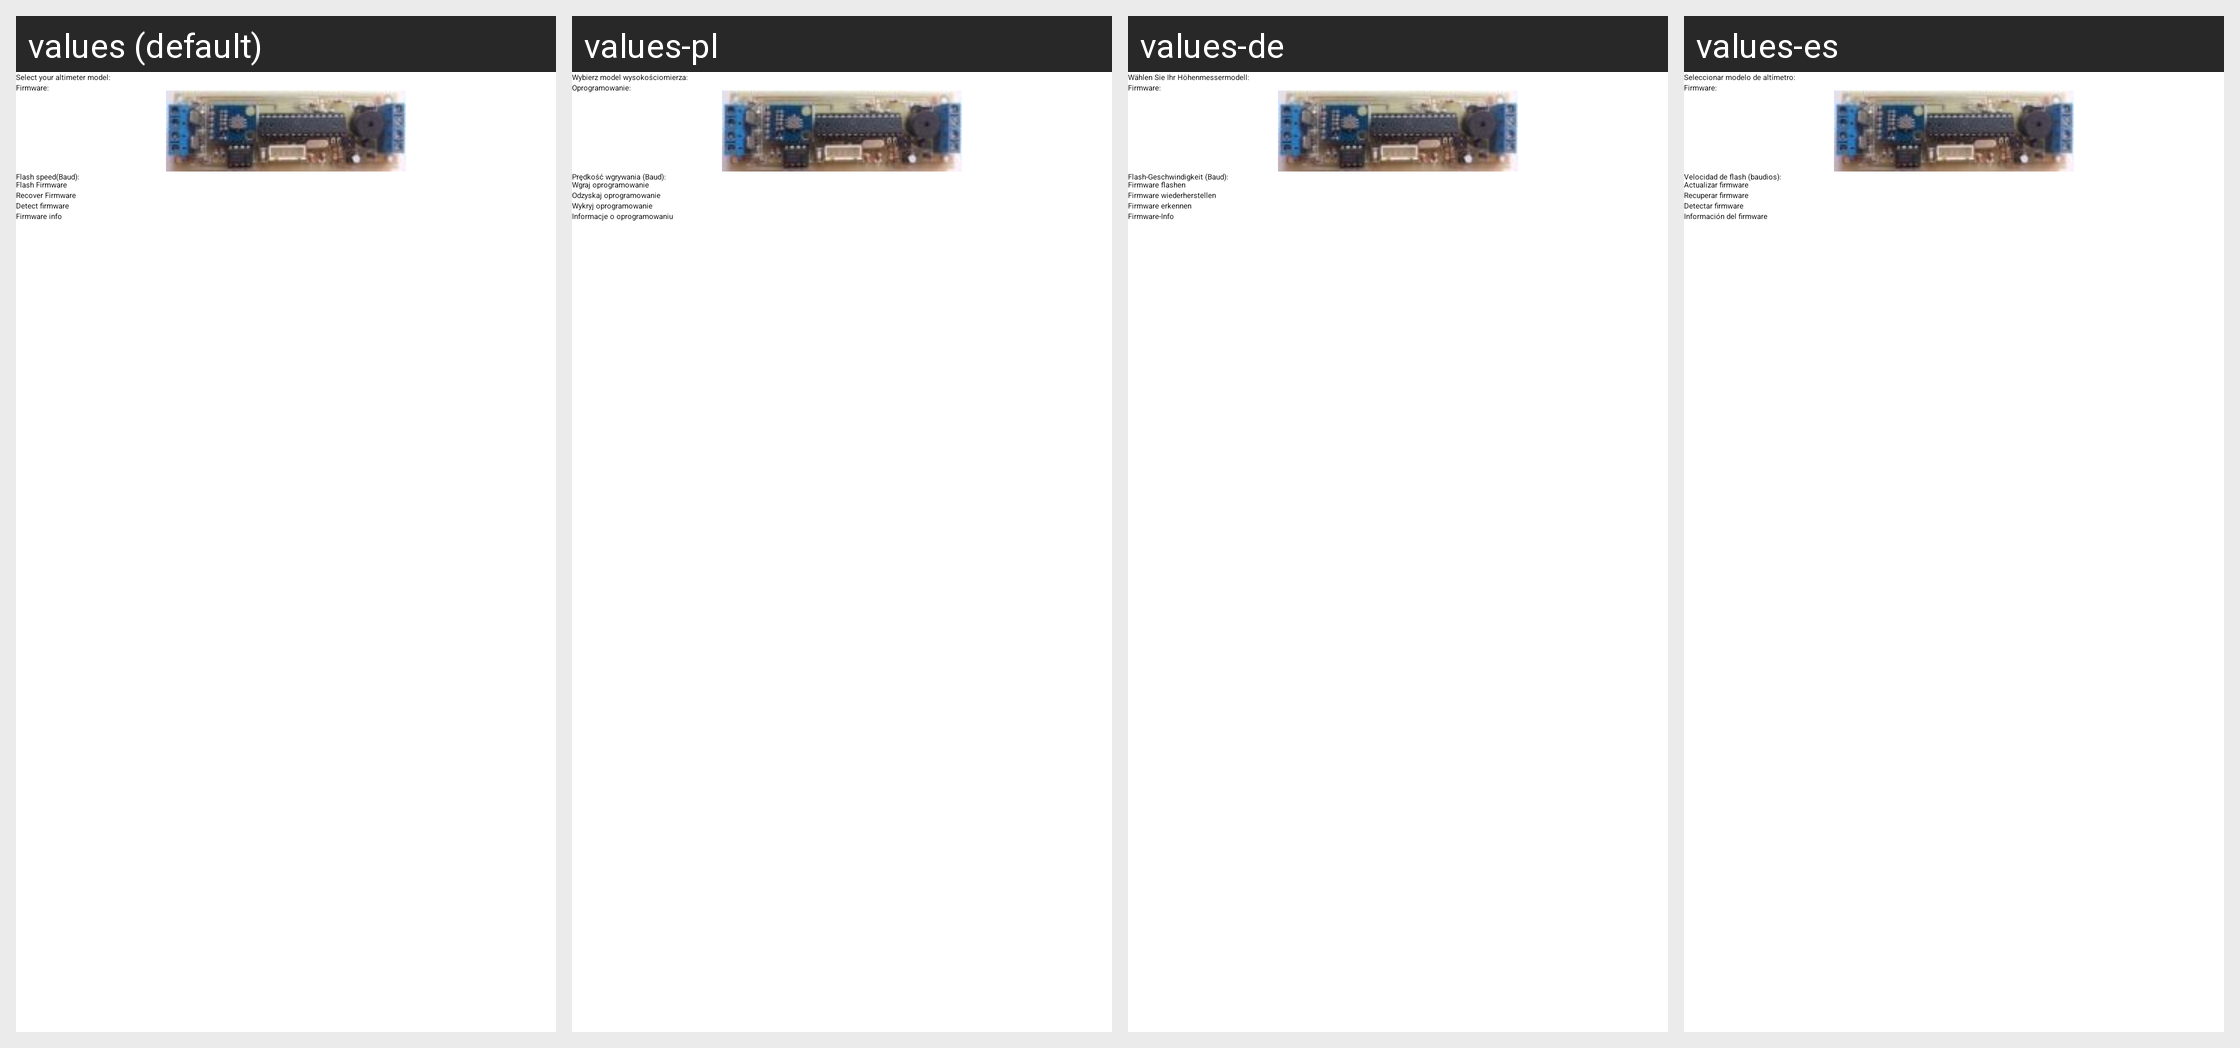

For this localized Android screen grid, give each drawn string resource with its value in every locale shown.
Android screen res/layout/activity_flash_firmware.xml rendered under 4 locales, left to right: values (default), values-pl, values-de, values-es. Device: Nexus 5 (rendered at 1080×1920; each locale shown at half size, 540×960, under a caption strip naming it); theme Theme.BearConsole.
Other locales in the repository, not shown: values-fr, values-hu, values-it, values-nl, values-pt, values-ru, values-tr.
Strings drawn on this screen, with the default value and each locale's value (text and hints the layout hard-codes, and strings that could not be matched under every locale, appear in the picture but are not listed):

select_altimeter_model
  values: Select your altimeter model:
  values-pl: Wybierz model wysokościomierza:
  values-de: Wählen Sie Ihr Höhenmessermodell:
  values-es: Seleccionar modelo de altímetro:

firmware
  values: Firmware:
  values-pl: Oprogramowanie:
  values-de: Firmware:
  values-es: Firmware:

flash_speed_baud
  values: Flash speed(Baud):
  values-pl: Prędkość wgrywania (Baud):
  values-de: Flash-Geschwindigkeit (Baud):
  values-es: Velocidad de flash (baudios):

flash_firmware
  values: Flash Firmware
  values-pl: Wgraj oprogramowanie
  values-de: Firmware flashen
  values-es: Actualizar firmware

recover_firmware
  values: Recover Firmware
  values-pl: Odzyskaj oprogramowanie
  values-de: Firmware wiederherstellen
  values-es: Recuperar firmware

detect_firmware
  values: Detect firmware
  values-pl: Wykryj oprogramowanie
  values-de: Firmware erkennen
  values-es: Detectar firmware

firmware_info
  values: Firmware info
  values-pl: Informacje o oprogramowaniu
  values-de: Firmware-Info
  values-es: Información del firmware
